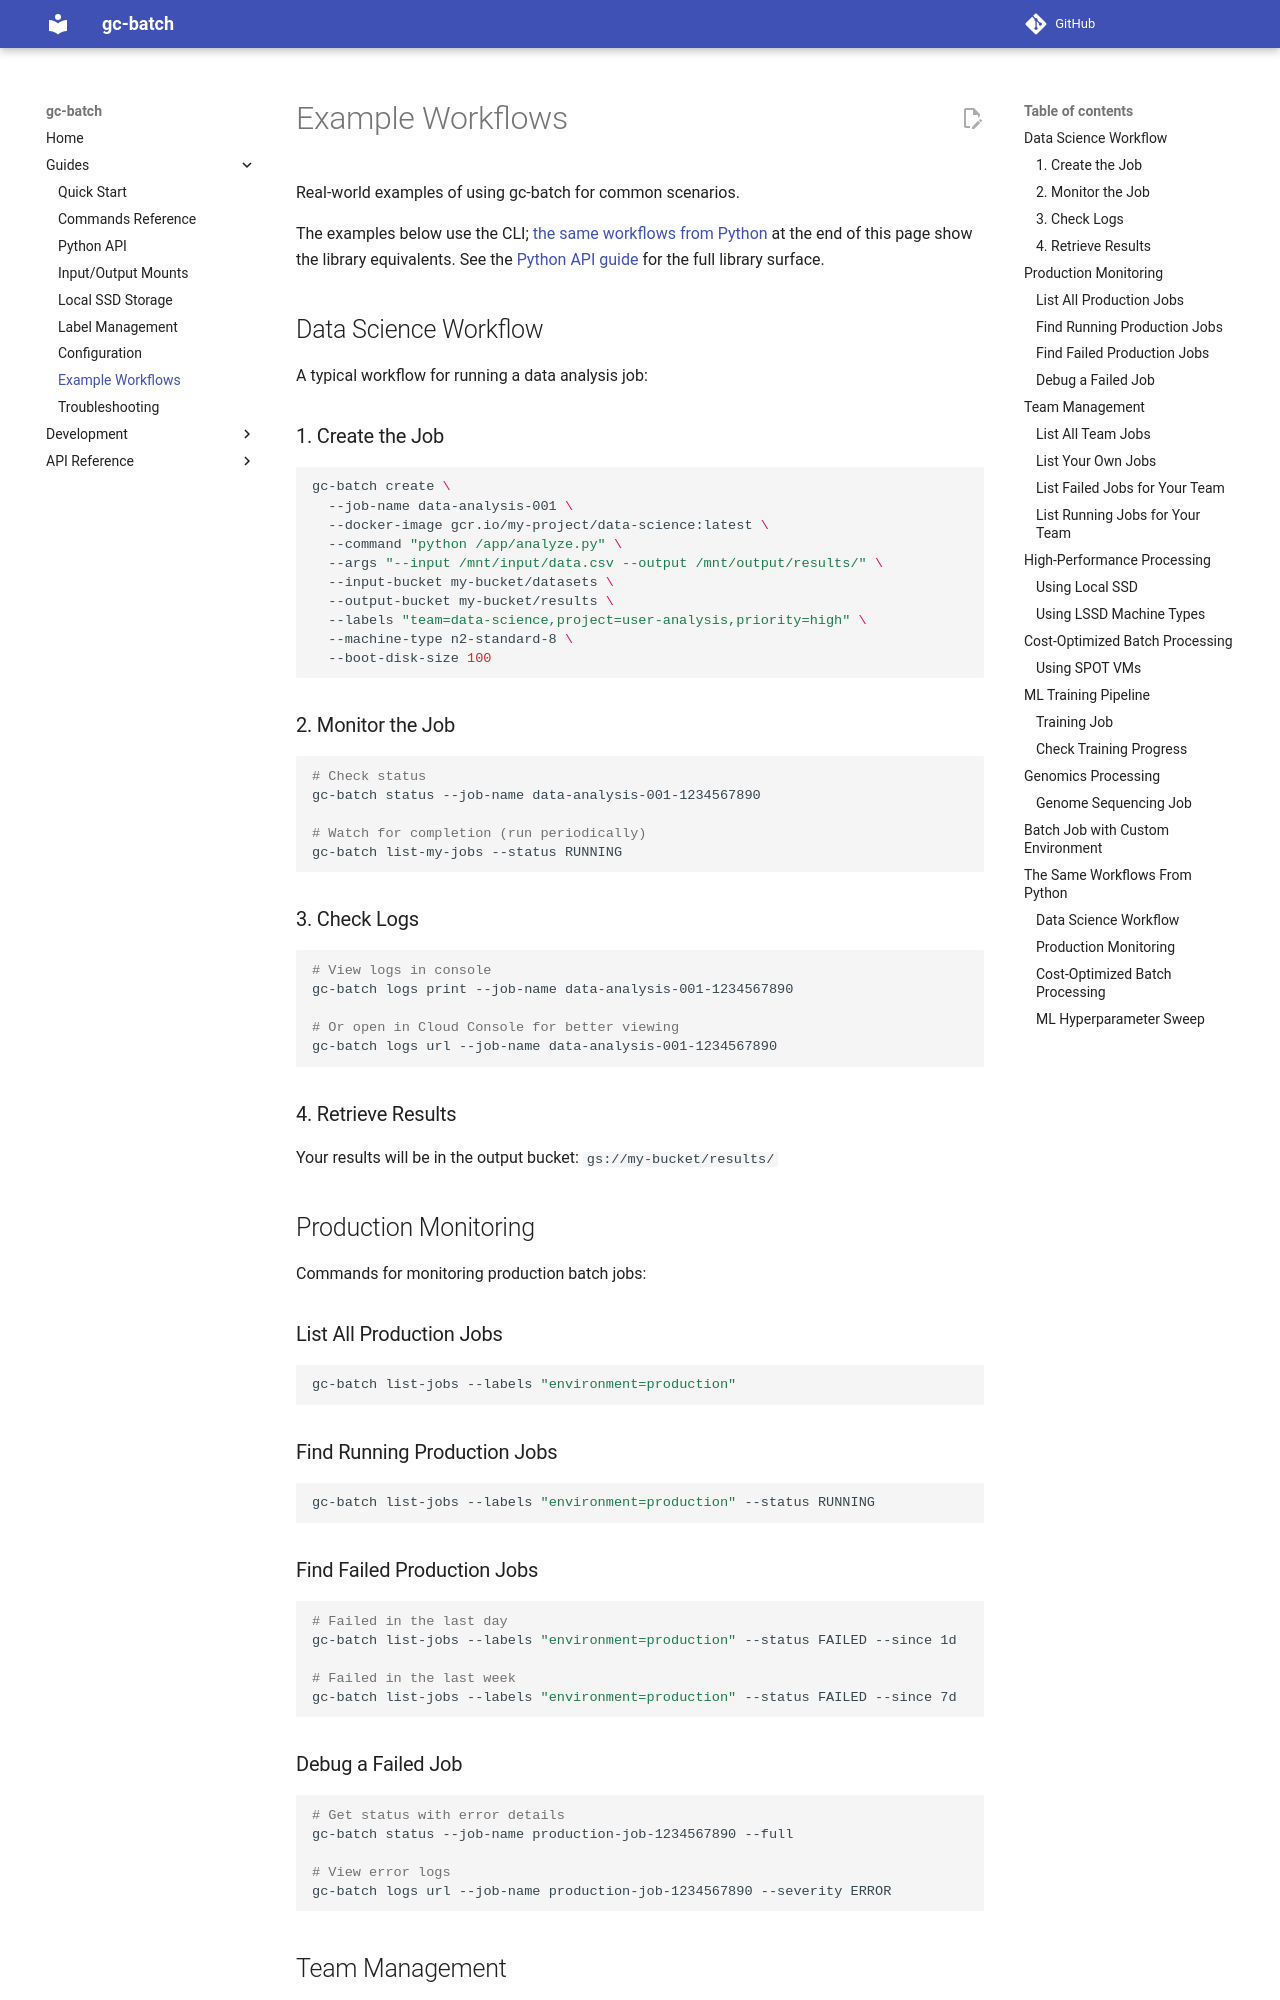

repository: empirico-oss/gc-batch · page: 0.2.0/guides/examples/index.html · generator: mkdocs

# Example Workflows

Real-world examples of using gc-batch for common scenarios.

The examples below use the CLI; [the same workflows from
Python](#the-same-workflows-from-python) at the end of this page show the library
equivalents. See the [Python API guide](python-api.md) for the full library surface.


## Data Science Workflow

A typical workflow for running a data analysis job:

### 1. Create the Job

```bash
gc-batch create \
  --job-name data-analysis-001 \
  --docker-image gcr.io/my-project/data-science:latest \
  --command "python /app/analyze.py" \
  --args "--input /mnt/input/data.csv --output /mnt/output/results/" \
  --input-bucket my-bucket/datasets \
  --output-bucket my-bucket/results \
  --labels "team=data-science,project=user-analysis,priority=high" \
  --machine-type n2-standard-8 \
  --boot-disk-size 100
```

### 2. Monitor the Job

```bash
# Check status
gc-batch status --job-name data-analysis-001-1234567890

# Watch for completion (run periodically)
gc-batch list-my-jobs --status RUNNING
```

### 3. Check Logs

```bash
# View logs in console
gc-batch logs print --job-name data-analysis-001-1234567890

# Or open in Cloud Console for better viewing
gc-batch logs url --job-name data-analysis-001-1234567890
```

### 4. Retrieve Results

Your results will be in the output bucket: `gs://my-bucket/results/`


## Production Monitoring

Commands for monitoring production batch jobs:

### List All Production Jobs

```bash
gc-batch list-jobs --labels "environment=production"
```

### Find Running Production Jobs

```bash
gc-batch list-jobs --labels "environment=production" --status RUNNING
```

### Find Failed Production Jobs

```bash
# Failed in the last day
gc-batch list-jobs --labels "environment=production" --status FAILED --since 1d

# Failed in the last week
gc-batch list-jobs --labels "environment=production" --status FAILED --since 7d
```

### Debug a Failed Job

```bash
# Get status with error details
gc-batch status --job-name production-job-1234567890 --full

# View error logs
gc-batch logs url --job-name production-job-1234567890 --severity ERROR
```


## Team Management

Commands for managing jobs across a team:

### List All Team Jobs

```bash
gc-batch list-jobs --labels "team=bioinformatics"
```

### List Your Own Jobs

```bash
gc-batch list-my-jobs --since 1d
```

### List Failed Jobs for Your Team

```bash
gc-batch list-jobs --labels "team=bioinformatics" --status FAILED --since 7d
```
